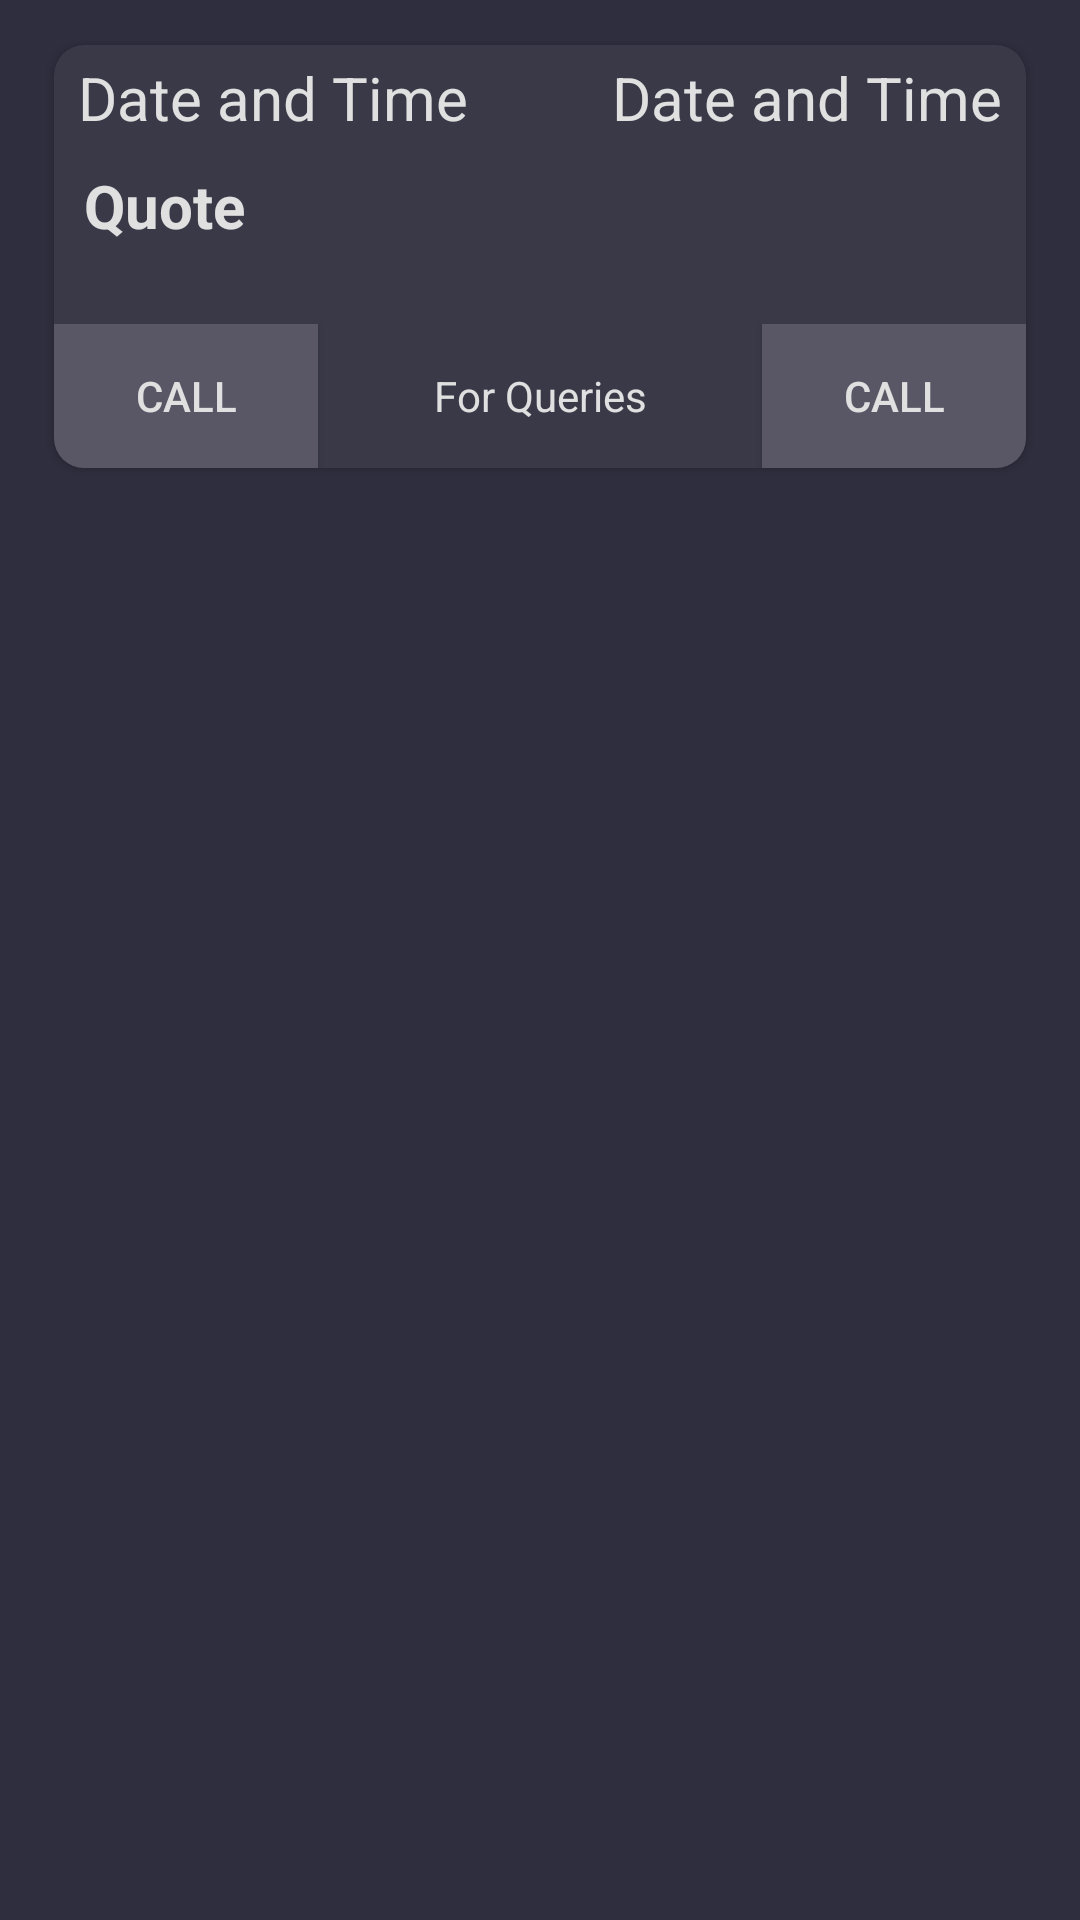

This screen was rendered from an Android layout file. Write that file and the resources it references.
<!-- AndroidManifest.xml: application theme AppTheme -->
<!-- res/layout/share_market.xml -->
<LinearLayout xmlns:android="http://schemas.android.com/apk/res/android"
    xmlns:app="http://schemas.android.com/apk/res-auto"
    xmlns:tools="http://schemas.android.com/tools"
    android:id="@+id/share_market"
    android:layout_width="match_parent"
    android:layout_height="wrap_content"
    android:background="@color/colorBackground"
    android:orientation="vertical"
    android:paddingBottom="10dp"
    tools:context=".Activities.MainActivity">


    <android.support.v7.widget.CardView
        android:layout_width="match_parent"
        android:layout_height="wrap_content"
        android:layout_marginBottom="5dp"
        android:layout_marginLeft="18dp"
        android:layout_marginRight="18dp"
        android:layout_marginTop="15dp"
        app:cardBackgroundColor="@color/colorBackgroundCard"
        app:cardCornerRadius="10dp">

        <TextView
            android:id="@+id/tv_time"
            android:layout_width="match_parent"
            android:layout_height="wrap_content"
            android:gravity="start"
            android:paddingLeft="8dp"
            android:paddingStart="8dp"
            android:paddingTop="4dp"
            android:text="@string/date_and_time"
            android:textColor="@color/colorTextInput"
            android:textSize="20sp" />


        <TextView
            android:id="@+id/tv_date"
            android:layout_width="match_parent"
            android:layout_height="wrap_content"
            android:gravity="end"
            android:paddingEnd="8dp"
            android:paddingRight="8dp"
            android:paddingTop="4dp"
            android:text="@string/date_and_time"
            android:textColor="@color/colorTextInput"
            android:textSize="20sp" />

        <LinearLayout
            android:layout_width="match_parent"
            android:layout_height="match_parent"
            android:layout_marginTop="30dp"
            android:orientation="vertical">

            <TextView
                android:id="@+id/tv_quote"
                android:layout_width="wrap_content"
                android:layout_height="wrap_content"
                android:layout_gravity="start"
                android:layout_marginBottom="16dp"
                android:gravity="start"
                android:padding="10dp"
                android:text="Quote"
                android:textAlignment="textStart"
                android:textColor="@color/colorAccent"
                android:textSize="20sp"
                android:textStyle="bold" />

            <LinearLayout
                android:layout_width="match_parent"
                android:layout_height="wrap_content"
                android:orientation="horizontal">

                <android.support.v7.widget.AppCompatButton
                    android:id="@+id/btn_login"
                    android:layout_width="wrap_content"
                    android:layout_height="wrap_content"
                    android:background="#595765"
                    android:padding="0dp"
                    android:text="Call"
                    android:textColor="@color/colorTextInput" />

                <TextView
                    android:layout_width="0dp"
                    android:layout_height="wrap_content"
                    android:layout_weight="1"
                    android:gravity="center"
                    android:text="For Queries"
                    android:textColor="@color/colorTextInput" />

                <android.support.v7.widget.AppCompatButton
                    android:layout_width="wrap_content"
                    android:layout_height="wrap_content"
                    android:layout_gravity="end"
                    android:background="#595765"
                    android:padding="0dp"
                    android:text="Call"
                    android:textColor="@color/colorTextInput" />
            </LinearLayout>
        </LinearLayout>
    </android.support.v7.widget.CardView>
</LinearLayout>
<!-- resources referenced by this layout -->
<resources>
  <color name="colorAccent">#E0E0E0</color>
  <color name="colorBackground">#2e2e3e</color>
  <color name="colorBackgroundCard">#393948</color>
  <color name="colorTextInput">#E0E0E0</color>
  <string name="date_and_time">Date and Time</string>
  <style name="AppTheme" parent="Theme.AppCompat.Light.DarkActionBar">
  
          
          <item name="colorPrimary">@color/colorPrimary</item>
          <item name="colorPrimaryDark">@color/colorPrimaryDark</item>
          <item name="colorAccent">@color/colorAccent</item>
  
      </style>
  <color name="colorPrimary">#2e2e3e</color>
  <color name="colorPrimaryDark">#2e2e3e</color>
</resources>
